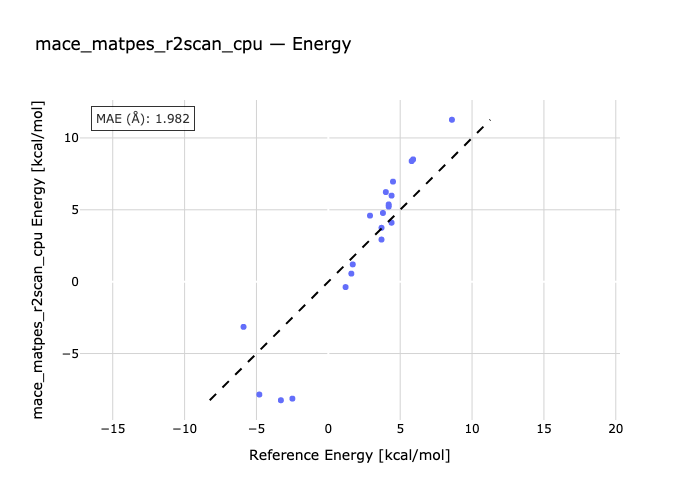

The file beside this chart, header and first rows:
species, reference, predicted
P20-R20, -3.3, -8.25
P20-R21, 4.4, 5.987
R22-P22, -5.9, -3.145
P25-R25, -4.8, -7.852
R26-P26, -2.5, -8.138
P26-R28, 4.0, 6.234
P25-R29, 4.5, 6.96
R40-P40, 1.7, 1.2
P43-R43, 2.9, 4.594
R44-P44, 3.7, 3.749
R45-P45, 1.2, -0.3762
P46-R46, 3.7, 2.929
P47-R47, 3.8, 4.778
R48-P48, 4.4, 4.102
R49-P49, 4.2, 5.224
R51-P51, 1.6, 0.5595
R52-P52, 4.2, 5.372
P56-R56, 5.9, 8.507
R57-P51, 5.8, 8.389
P60-R60, 8.6, 11.27
